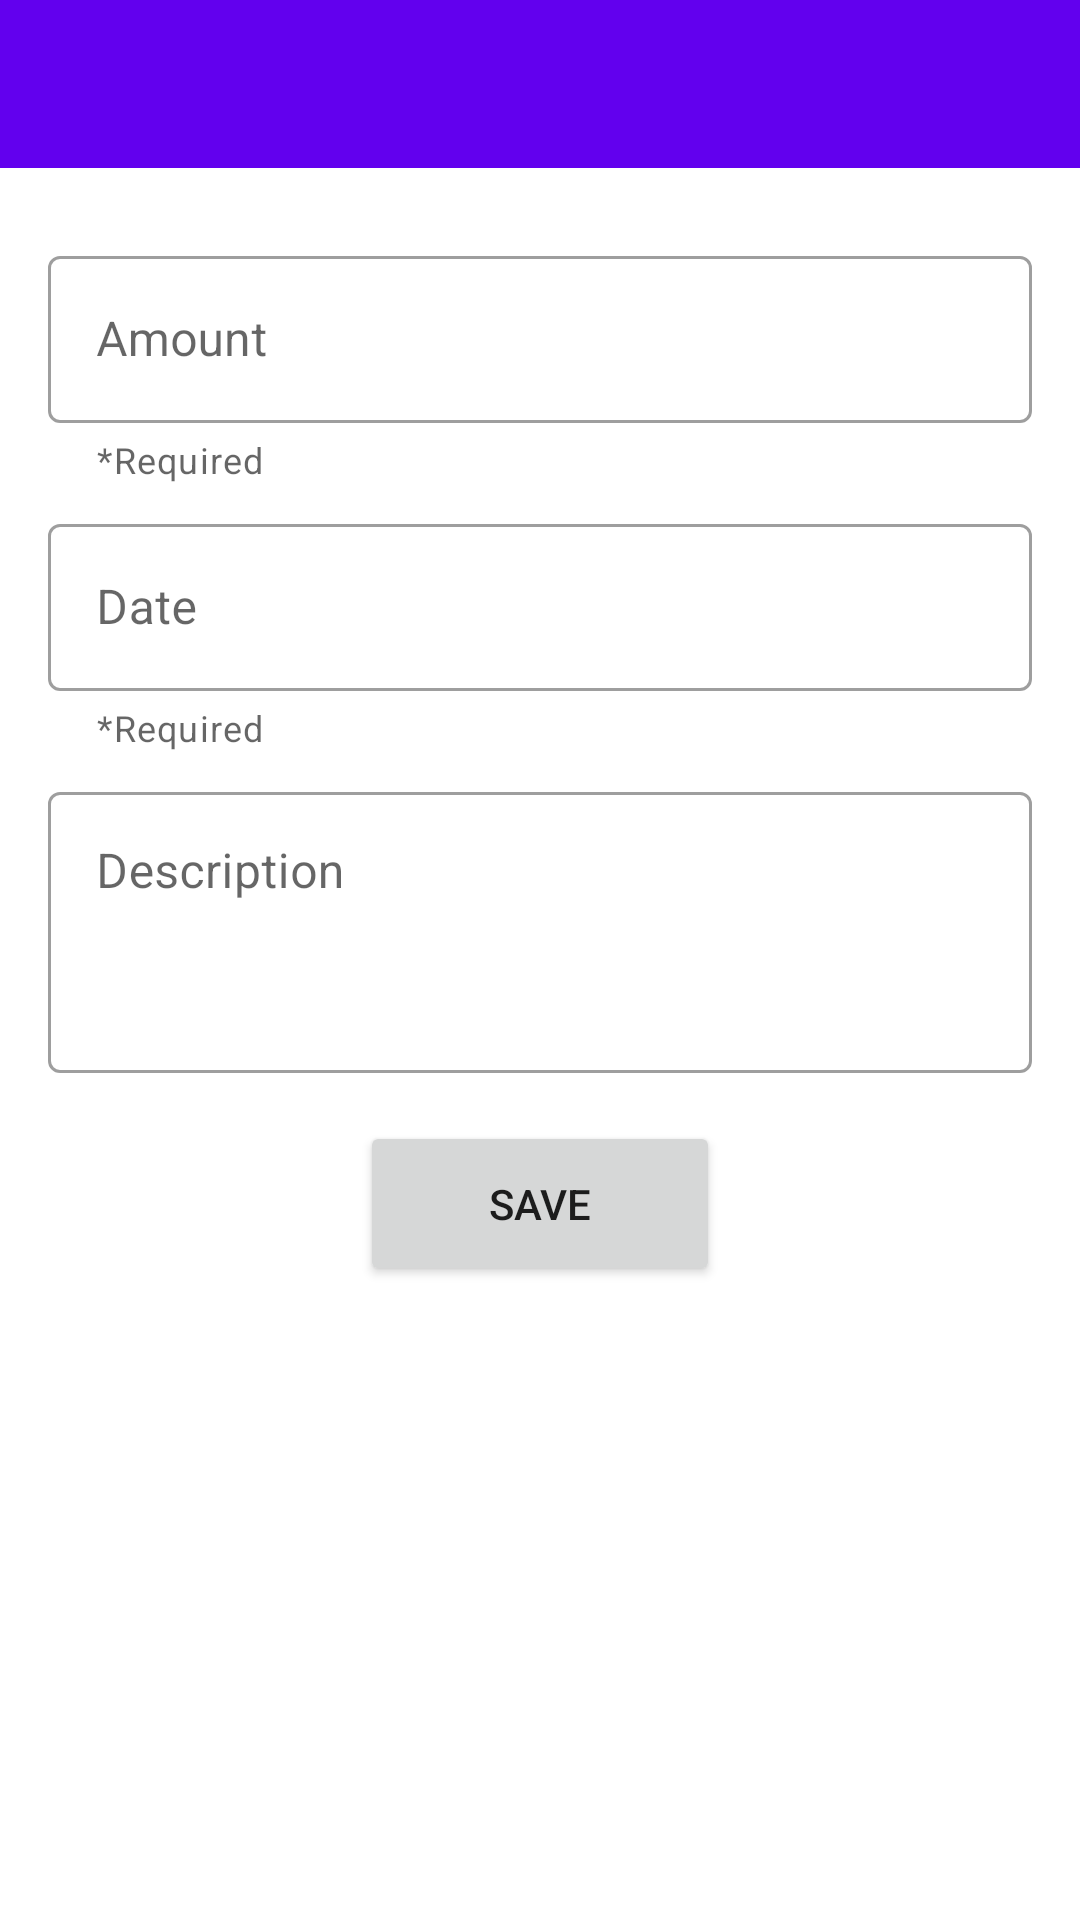

Layout XML and referenced resources for this Android screen:
<!-- AndroidManifest.xml: application theme Theme.LoanMonitoring -->
<!-- res/layout/fragment_payment_form.xml -->
<?xml version="1.0" encoding="utf-8"?>
<LinearLayout
    xmlns:android="http://schemas.android.com/apk/res/android"
    xmlns:app="http://schemas.android.com/apk/res-auto"
    xmlns:tools="http://schemas.android.com/tools"
    android:layout_width="match_parent"
    android:layout_height="match_parent"
    android:orientation="vertical"
    tools:context=".fragments.PaymentFormFragment">

    <com.google.android.material.appbar.MaterialToolbar
        android:id="@+id/materialToolbar"
        style="@style/MyToolbar"
        android:layout_width="match_parent"
        android:layout_height="wrap_content"
        android:background="?attr/colorPrimary"
        android:minHeight="?attr/actionBarSize"
        android:theme="@style/MyThemeOverlayToolbar" />

    <LinearLayout
        android:layout_width="match_parent"
        android:layout_height="wrap_content"
        android:layout_marginHorizontal="16dp"
        android:layout_marginTop="16dp"
        android:orientation="vertical">

        <com.google.android.material.textfield.TextInputLayout
            android:id="@+id/tilAmount"
            style="@style/Widget.MaterialComponents.TextInputLayout.OutlinedBox"
            android:layout_width="match_parent"
            android:layout_height="wrap_content"
            android:layout_marginTop="8dp"
            app:errorEnabled="true"
            app:helperText="@string/helpertext_required"
            app:helperTextEnabled="true"
            app:prefixText="₱">

            <com.google.android.material.textfield.TextInputEditText
                android:layout_width="match_parent"
                android:layout_height="wrap_content"
                android:hint="@string/label_amount"
                android:inputType="numberDecimal" />

        </com.google.android.material.textfield.TextInputLayout>

        <com.google.android.material.textfield.TextInputLayout
            android:id="@+id/tilDate"
            style="@style/Widget.MaterialComponents.TextInputLayout.OutlinedBox"
            android:layout_width="match_parent"
            android:layout_height="match_parent"
            android:layout_marginTop="8dp"
            app:errorEnabled="true"
            app:helperText="@string/helpertext_required"
            app:helperTextEnabled="true">

            <com.google.android.material.textfield.TextInputEditText
                android:layout_width="match_parent"
                android:layout_height="wrap_content"
                android:hint="@string/label_date" />

        </com.google.android.material.textfield.TextInputLayout>

        <com.google.android.material.textfield.TextInputLayout
            android:id="@+id/tilDescription"
            style="@style/Widget.MaterialComponents.TextInputLayout.OutlinedBox"
            android:layout_width="match_parent"
            android:layout_height="match_parent"
            android:layout_marginTop="8dp"
            app:helperTextEnabled="true">

            <com.google.android.material.textfield.TextInputEditText
                android:layout_width="match_parent"
                android:layout_height="wrap_content"
                android:gravity="top"
                android:hint="@string/label_description"
                android:inputType="textMultiLine"
                android:maxLines="3"
                android:minLines="3" />

        </com.google.android.material.textfield.TextInputLayout>

        <Button
            android:id="@+id/btnSave"
            android:layout_width="120dp"
            android:layout_height="55dp"
            android:layout_gravity="center"
            android:layout_marginTop="16dp"
            android:text="@string/label_save" />

    </LinearLayout>

</LinearLayout>
<!-- resources referenced by this layout -->
<resources>
  <string name="helpertext_required">*Required</string>
  <string name="label_amount">Amount</string>
  <string name="label_date">Date</string>
  <string name="label_description">Description</string>
  <string name="label_save">Save</string>
  <style name="MyThemeOverlayToolbar" parent="ThemeOverlay.MaterialComponents.Toolbar.Primary">
          
          <item name="android:textColorPrimary">@color/white</item>
          
          <item name="colorOnPrimary">@color/white</item>
      </style>
  <style name="MyToolbar" parent="Widget.MaterialComponents.Toolbar">
          <item name="materialThemeOverlay">@style/MyThemeOverlayToolbar</item>
      </style>
  <style name="Theme.LoanMonitoring" parent="Theme.MaterialComponents.DayNight.NoActionBar">
          
          <item name="colorPrimary">@color/purple_500</item>
          <item name="colorPrimaryVariant">@color/purple_700</item>
          <item name="colorOnPrimary">@color/white</item>
          
          <item name="colorSecondary">@color/teal_200</item>
          <item name="colorSecondaryVariant">@color/teal_700</item>
          <item name="colorOnSecondary">@color/black</item>
          
          <item name="android:statusBarColor" tools:targetApi="l">?attr/colorPrimaryVariant</item>
          
      </style>
  <color name="white">#FFFFFFFF</color>
  <color name="purple_500">#FF6200EE</color>
  <color name="purple_700">#FF3700B3</color>
  <color name="teal_200">#FF03DAC5</color>
  <color name="teal_700">#FF018786</color>
  <color name="black">#FF000000</color>
</resources>
